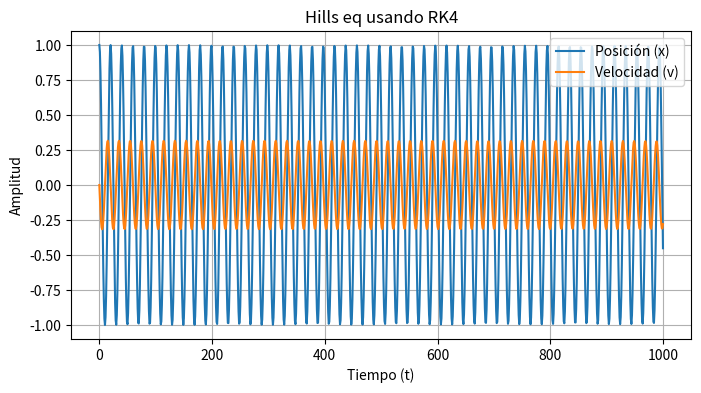
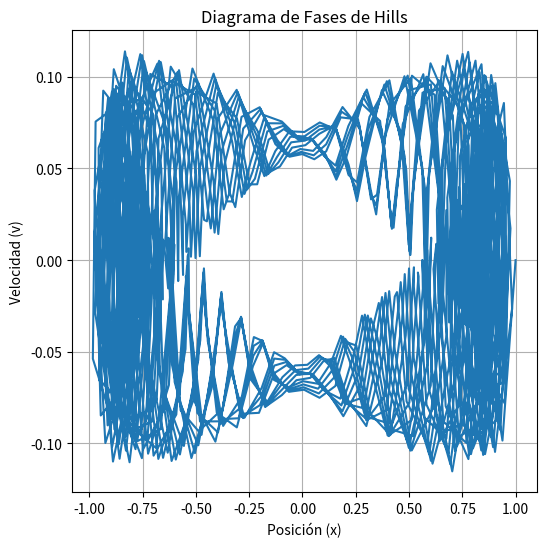
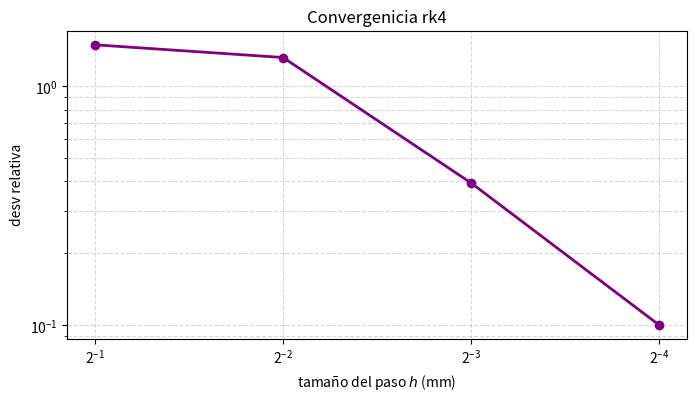

Write Python code to recreate these figures, in order.
import numpy as np 
import matplotlib.pyplot as plt

#Condiciones inicales 
x0 = 1 # pos inicial
dxds = 0 # ángulo/vel inicial 
y0 = np.array([x0,dxds]) # estado inicial del sistema 

ds = 1 # milímetros 
s_end = 1000 # milímetrss 
s_vector = np.linspace(0,s_end, 1001)

# Para distintas func k(s=) creamos los vectores evaluados en s (?s_Vector')
kvector1 = s_vector # Es el caso k(s) = s
kvector2 = np.cos(s_vector) # Es j(S)= cos(s)
kvector3 = np.sqrt(3)* np.cos(np.sqrt(2)* s_vector) #k(s)= r(3)*cos(r(2)*s)

# Resolviendo hills con rk4

def solvehills(y0,k_vector,ds,s_end):
    N = len(k_vector)
    y = np.zeros((2,N))

    y[:,0] = y0 #Metemos las c.i (estado ini, pos y vel/ang iniciales) en la primera columna de la matriz de estados[la primerra columna de la matriz de estados corresponde al estado inicial (y(s=0))]
    for i in range(N-1):
        #Extraemos el es tado act. 'i',columna i de la matriz de stados
        xi = y[0,i]
        vi = y[1,i]

        k_i = k_vector[i]
        k_im1 = k_vector[i+1]

        #cÁLCULO DEL PTO MEDIO (INTERPOLANDO)
        k_medio = (k_i + k_im1) / 2

        #PENDIENTES
        #K1
        k1_x = vi
        k1_v = -k_i* xi

        #K2
        #H acemos una primera estimaci´pn del pto medio
        x_mid1 = xi + 0.5*ds*k1_x
        v_mid1 = vi + 0.5*ds*k1_v
        # se calcula k2
        k2_x = v_mid1
        k2_v  = -k_medio*x_mid1

        #k3 
        # estimamos pto emdio, esta vez con K2
        x_mid2 = xi + 0.5*ds*k2_x
        v_mid2 = vi + 0.5*ds* k2_v
        k3_x = v_mid2
        k3_v= -k_medio* x_mid2

        # K4 
        x_end = xi + ds*k3_x
        v_end = vi + ds*k3_v
        k4_x = v_end
        k4_v = -k_im1 *x_end
        
        #Avance del estado con cuadratura RK4
        y[0,i+1] = xi + (ds/6)* (k1_x+ 2*k2_x + 2*k3_x + k4_x)
        y[1,i+1] = vi + (ds/6)* (k1_v +2*k2_v +2*k3_v + k4_v)
    
    return y

#se llama a la función solvehills
y1 = solvehills(y0,kvector1,ds,s_end)
y2 = solvehills(y0,kvector2,ds,s_end)
y3 = solvehills(y0,kvector3/10,ds,s_end)
y4 = solvehills(y0, kvector3*0 + .1 ,ds,s_end)

plt.figure(figsize=(8, 4))
plt.plot(s_vector, y4[0, :], label='Posición (x)')
plt.plot(s_vector, y4[1, :], label='Velocidad (v)')
plt.title("Hills eq usando RK4")
plt.xlabel("Tiempo (t)")
plt.ylabel("Amplitud")
plt.legend()
plt.grid(True)
plt.show()


plt.figure(figsize=(6, 6))
plt.plot(y3[0,:], y3[1, :]) # representamos pos vs vel
plt.title("Diagrama de Fases de Hills")
plt.xlabel("Posición (x)")
plt.ylabel("Velocidad (v)")
plt.grid(True)
plt.show()

# # Estabilidad numérica RK
# # Comparando respecto a iteración anterior(Desviación)
h_step_values = [0.5,0.25,0.125,0.0625]
desv = []

h_anterior = 1.0
s_vector_anterior = np.arange(0, s_end + h_anterior, h_anterior)
k_vector_anterior = np.sqrt(3) * np.cos(np.sqrt(2) * s_vector_anterior) / 10
    

y_anterior = solvehills( y0, k_vector_anterior, h_anterior, s_end)

#nos quedamos con todas las columnas de la fila1(la de posiciones)
x_iteracion_anterior = y_anterior[0,:] 


for h in h_step_values:
    s_vector_actual = np.arange(0, s_end + h, h)
    k_vector_actual = np.sqrt(3) * np.cos(np.sqrt(2) * s_vector_actual) / 10

    
    y_actual = solvehills( y0,k_vector_actual,h , s_end)
    x_actual = y_actual[0,:]
    
    #nos quedamos con los nodos pares para poder calcular luego las desviaciones
    #con esto se resuelve la resta de vectores de distinto tamaño
    x_actual_comparable = x_actual[::2]


    #Desviación relativa(es la distancia euclidea normalziada)
    error_absoluto = np.linalg.norm(x_actual_comparable - x_iteracion_anterior)
    desv_rela= error_absoluto/ np.linalg.norm( x_iteracion_anterior )
    
    desv.append(desv_rela)

    x_iteracion_anterior = x_actual

# wE visualiza el error

plt.figure(figsize=(8,4))
plt.plot(h_step_values, desv, marker='o', color='purple',linewidth = 2)


plt.gca().invert_xaxis() #invierte el ejex para que la gráfica avanze a medida qye h decrec3

plt.xscale('log', base = 2 )
plt.yscale('log', base= 10 )

plt.title("Convergenicia rk4")
plt.xlabel("tamaño del paso $h$ (mm)")
plt.ylabel('desv relativa')
plt.grid(True, which = "both", ls= "--", alpha =0.5)
plt.show()
